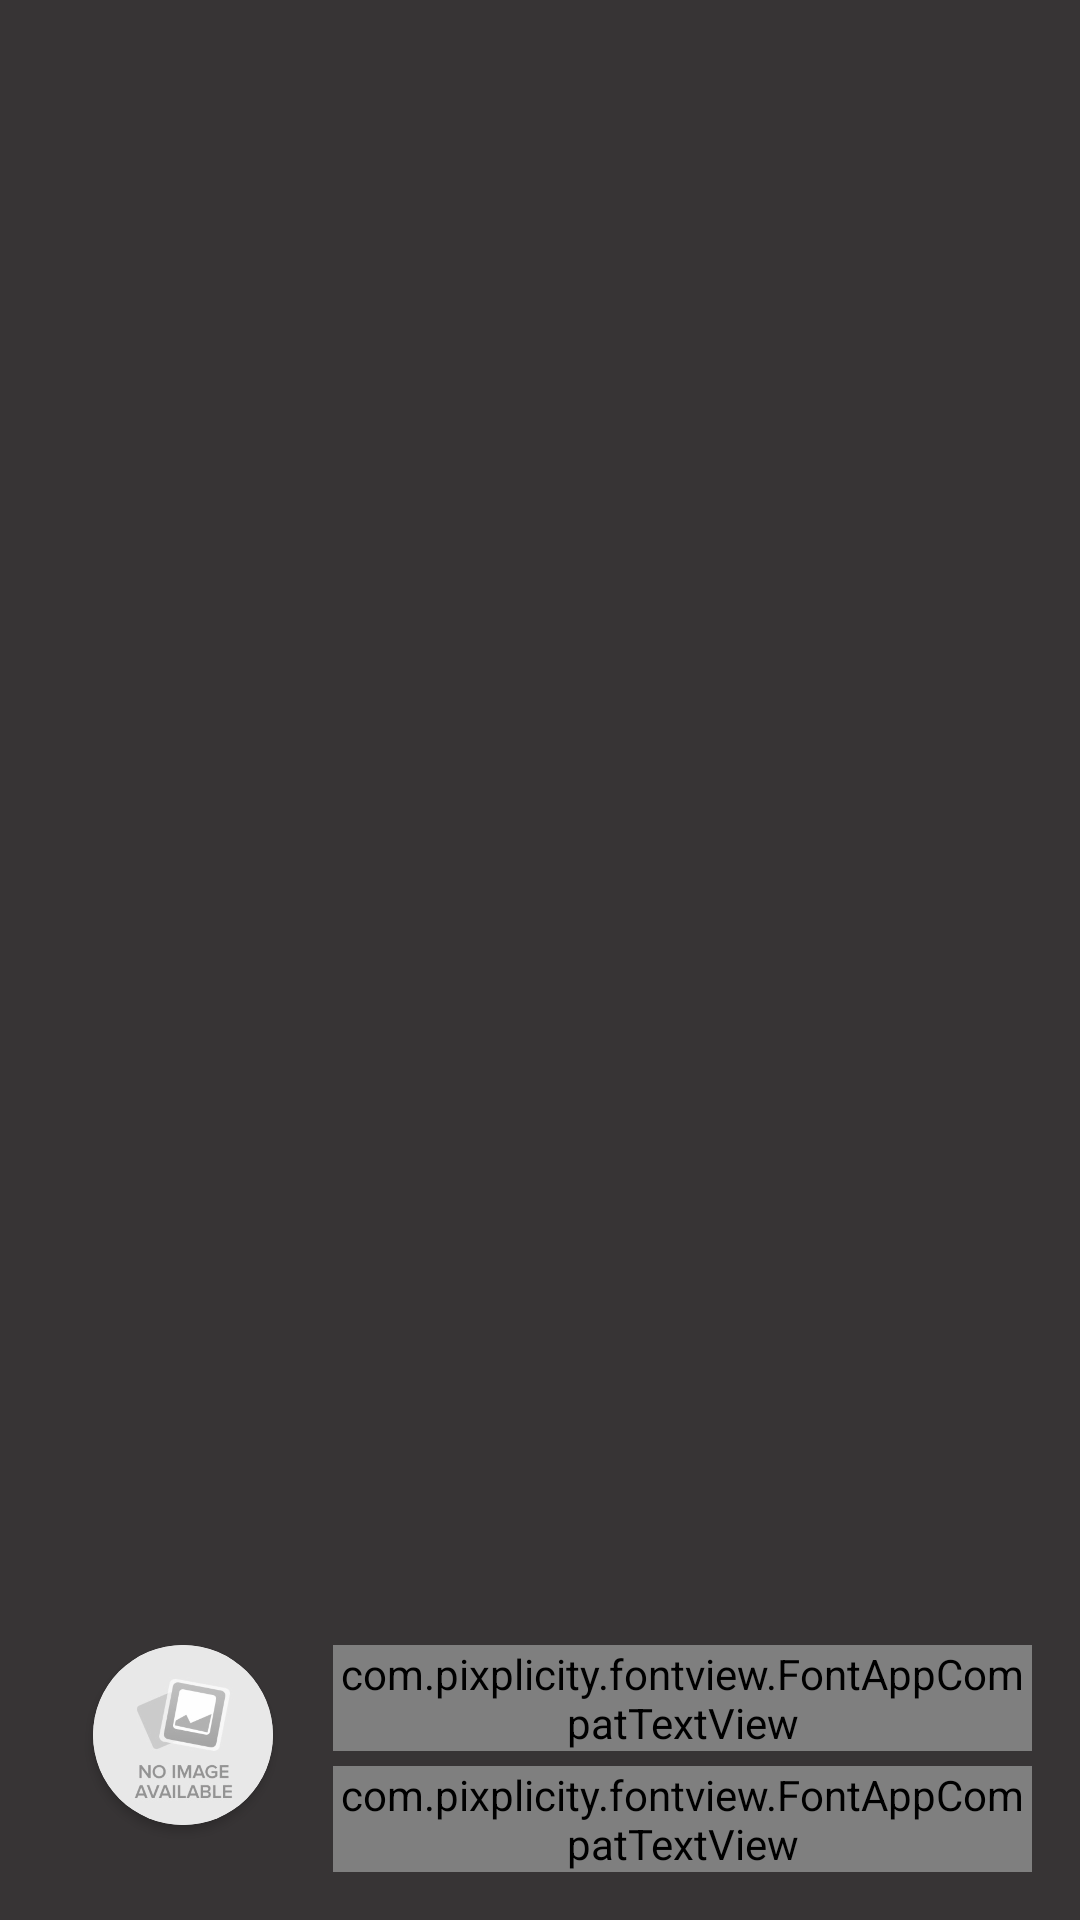

Reconstruct the res/layout file that produces this screen, plus the resources it refers to.
<!-- AndroidManifest.xml: application theme AppTheme -->
<!-- res/layout/nav_header_main.xml -->
<?xml version="1.0" encoding="utf-8"?>
<LinearLayout xmlns:android="http://schemas.android.com/apk/res/android"
    xmlns:app="http://schemas.android.com/apk/res-auto"
    android:layout_width="match_parent"
    android:layout_height="@dimen/nav_header_height"
    android:background="@drawable/borderheader"
    android:gravity="bottom"
    android:orientation="vertical"
    android:paddingBottom="16dp"
    android:paddingLeft="@dimen/activity_horizontal_margin"
    android:paddingRight="@dimen/activity_horizontal_margin"
    android:paddingTop="@dimen/activity_vertical_margin"

    android:theme="@style/ThemeOverlay.AppCompat.Dark">


    <LinearLayout
        android:layout_width="match_parent"
        android:layout_height="wrap_content"


        android:orientation="horizontal">
        <androidx.cardview.widget.CardView
            app:cardCornerRadius="80dp"
            android:layout_marginLeft="15dp"

            android:layout_width="60dp"
            android:layout_height="60dp">
            <ImageView
                android:id="@+id/my_image"
                android:scaleType="centerCrop"
                android:layout_width="60dp"
                android:layout_height="60dp"
                android:src="@drawable/no_image" />
        </androidx.cardview.widget.CardView>


        <LinearLayout
            android:layout_width="match_parent"
            android:layout_height="wrap_content"
            android:layout_gravity="center"
            android:layout_marginLeft="20dp"
            android:orientation="vertical">

            <com.pixplicity.fontview.FontAppCompatTextView
                android:id="@+id/user_name"
                style="@style/FontTextViewStyle"
                android:layout_width="wrap_content"
                android:layout_height="wrap_content"
                android:text="ChaperOne"
                android:textSize="16dp"
                android:textStyle="bold" />

            <LinearLayout
                android:orientation="horizontal"
                android:layout_width="wrap_content"
                android:gravity="center"
                android:layout_marginTop="5dp"
                android:layout_height="wrap_content">
                <com.pixplicity.fontview.FontAppCompatTextView
                    android:id="@+id/edit_profile"
                    style="@style/FontTextViewStyle"
                    android:layout_width="wrap_content"
                    android:layout_height="wrap_content"
                    android:text="Ubah Profile"
                    android:textColor="@color/colorWhite"
                    android:textSize="13dp" />
                <ImageView
                    android:src="@drawable/ic_chevron_right"
                    android:layout_width="wrap_content"
                    android:layout_height="wrap_content"/>
            </LinearLayout>

        </LinearLayout>

    </LinearLayout>



</LinearLayout>
<!-- resources referenced by this layout -->
<resources>
  <color name="colorWhite">#ffffff</color>
  <dimen name="activity_horizontal_margin">16dp</dimen>
  <dimen name="activity_vertical_margin">30dp</dimen>
  <dimen name="nav_header_height">120dp</dimen>
  <!-- drawable borderheader (drawable) -->
  <?xml version="1.0" encoding="utf-8"?>
  <shape xmlns:android="http://schemas.android.com/apk/res/android"
      android:shape="rectangle" >
  
      
      <solid
          android:color="@color/colorPrimary" >
      </solid>
  
      
      <stroke
          android:width="1dp"
          android:color="@color/colorPrimary" >
      </stroke>
  
      
  
  </shape>
  <!-- drawable no_image: png bitmap (drawable-mdpi, 11091 bytes) -->
  <style name="FontTextViewStyle" parent="@android:style/TextAppearance.Widget.TextView">
          <item name="pix_font">fonts/NunitoSans-Regular.ttf</item>
          <item name="pix_fontBold">fonts/NunitoSans-Bold.ttf</item>
          <item name="pix_fontItalic">fonts/NunitoSans-SemiBold.ttf</item>
          <item name="pix_fontBoldItalic">fonts/QanelasSoft-ExtraBold.otf</item>
      </style>
  <style name="AppTheme" parent="Theme.AppCompat.Light.NoActionBar">
          
          <item name="colorPrimary">@color/colorPrimary</item>
          <item name="colorPrimaryDark">@color/colorPrimaryDark</item>
          <item name="colorAccent">@color/colorAccent</item>
      </style>
  <color name="colorPrimary">#373435</color>
  <color name="colorPrimaryDark">#373435</color>
  <color name="colorAccent">#a7a0a2</color>
</resources>
